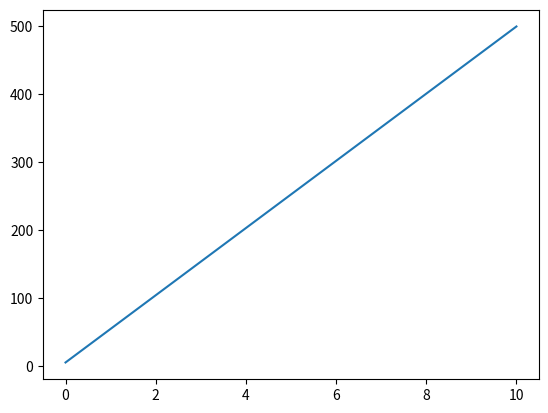

Reproduce this figure in Python.
import matplotlib.pyplot as plt
import numpy as np

xpoints=np.array([0,10])
ypoints=np.array([5,500])

plt.plot(xpoints,ypoints)
plt.show()
